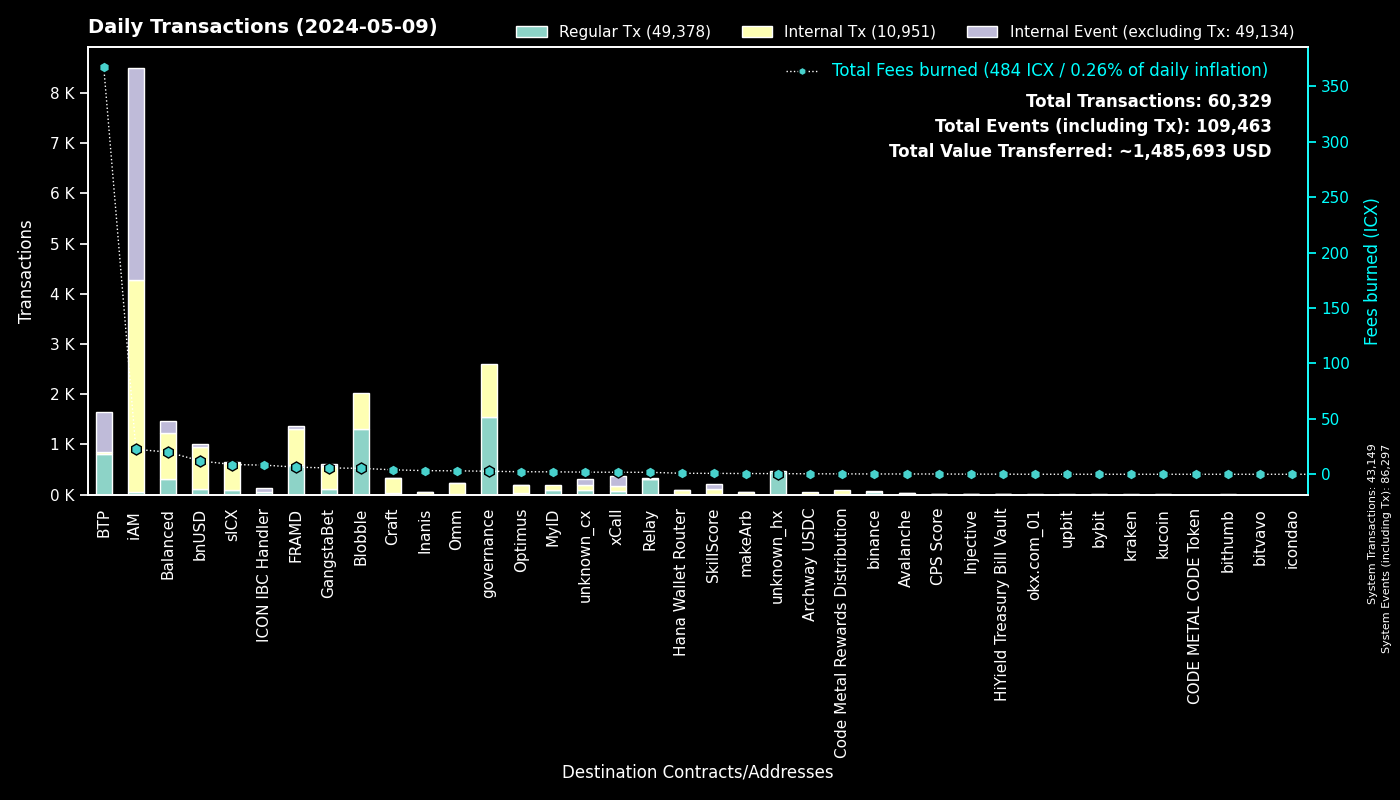

Values plotted in this chart, from the file beside it:
to, Fees burned, Regular Tx, to_def, Internal Tx, Internal Event (excluding Tx), group
0, 0.0, 43147, System, 2, 43148, System
cx00000000000000000000000000000000000000…, 2.719, 1541, governance, 1059, 0, governance
cxee7a00755a757e3c519a0616456030e33dc9d4…, 366.7, 790, BTP_2, 0, 804, BTP
cxf14dea1cff7ceb29a46e6d04533a08f84441e4…, 2.891, 706, Blobble Stake Token, 713, 0, Blobble
cxf2ca3b655a782f39227934d37ff3b77f9b1ebc…, 2.472, 605, Blobble, 0, 0, Blobble
cx2aa9b28a657e3121b75d3d4fe65e569398645d…, 5.774, 586, FRAMD Token, 653, 10, FRAMD
cxca5faa5a71d986a2e84dd7e6f5ff791d29901e…, 1.674, 311, Relay_4, 0, 0, Relay
cx88fd7df7ddff82f7cc735c871dc519838cb235…, 12.12, 117, bnUSD, 840, 61, bnUSD
cx66d4d90f5f113eba575bf793570135f9b10cec…, 7.604, 103, balanced_loans, 227, 132, Balanced
cx2609b924e33ef00b648a409245c7ea394c4678…, 8.776, 84, sICX, 546, 21, sICX
cxa07f426062a1384bdd762afa6a87d123fbc81c…, 1.825, 73, xCall, 101, 196, xCall
cxba62bb61baf8dd8b6a04633fe33806547785a0…, 1.92, 62, MyID_3, 62, 0, MyID
cx5a0af85407c69945eb318d4ac18e9e84218416…, 3.414, 59, GangWar Simulation, 184, 39, GangstaBet
cxa0af3165c08318e988cb30993b3048335b94af…, 1.889, 54, balanced_dex, 134, 22, Balanced
cx622bbab73698f37dbef53955fd3decffeb0b0c…, 8.244, 46, ICON IBC Handler, 9, 68, ICON IBC Handler
cx14002628a4599380f391f708843044bc93dce2…, 22.5, 46, iAM Div, 4220, 4223, iAM
hxb568381d35d3e7a6383200e8a0d30310af20b9…, 0.0475, 38, binance_hot, 0, 0, binance
cx917f88460d4ebec1fd656d4dbe51131a37d168…, 0.2575, 38, unknown_cx, 0, 16, unknown_cx
cx28497aef34ec44ad2be9249daddfbe34b54f30…, 0.5135, 33, Balanced Bribe, 33, 0, Balanced
cx59d899fce52cadd1feb5128ff5e6672f03943e…, 0.1986, 31, unknown_cx, 0, 10, unknown_cx
cx694e8c9f1a05c8c3719f30d46b97697960e428…, 0.2736, 29, MyID_2, 29, 0, MyID
cx44250a12074799e26fdeee75648ae47e2cc842…, 0.4521, 26, balanced_governance, 0, 0, Balanced
cx2e6d0fc0eca04965d06038c8406093337f085f…, 2.811, 19, Craft, 188, 8, Craft
cxd17316e24ee40f2ef8ed6f3a497311db1b3520…, 0.3193, 18, GangstaVerse LootBox, 93, 0, GangstaBet
cxd82fb5d3effecd8c9071a4bba3856ad7222c4b…, 1.915, 18, Balanced Savings, 100, 5, Balanced
cx28b2ec885b50c8a93da752f2d0467a67127a70…, 1.54, 16, CROWN, 127, 10, GangstaBet
cx2dc662031f3d62bcdba4f63e9bf827767c8475…, 0.8118, 16, SkillScore, 93, 99, SkillScore
cx334db6519871cb2bfd154cec0905ced4ea142d…, 0.0506, 16, unknown_cx, 0, 0, unknown_cx
cxe971c0a92c58db502e4a224efc6ba311eb1c17…, 3.282, 15, Inanis Treasury, 34, 4, Inanis
cxf61cd5a45dc9f91c15aa65831a30a90d59a096…, 1.402, 15, balanced_baln, 80, 15, Balanced
cx10d59e8103ab44635190bd4139dbfd682fa2d0…, 1.009, 14, balanced_rewards, 30, 28, Balanced
cx21e94c08c03daee80c25d8ee3ea22a20786ec2…, 2.511, 14, balanced_router, 162, 16, Balanced
cx1a29259a59f463a67bb2ef84398b30ca56b583…, 3.011, 14, omm_token, 207, 7, Omm
cxaa99a164586883eed0322d62a31946dfa9491f…, 0.6712, 13, optimus_rewards, 30, 2, Optimus
cx203d9cd2a669be67177e997b8948ce2c35caff…, 1.961, 13, balanced_dividends, 119, 1, Balanced
cx22319ac7f412f53eabe3c9827acf5e27e9c6a9…, 0.4194, 12, Archway USDC, 36, 0, Archway USDC
cx7ecb16e4c143b95e01d05933c17cb986cfe618…, 1.209, 11, CraftRewards, 107, 3, Craft
cxe5c2c460364acc5f8c1d5ca925930043d8d9c9…, 0.06359, 10, GangstaBet Crown, 20, 0, GangstaBet
cx288d13e1b63563459a2ac6179f237711f6851c…, 0.4849, 10, btp-0x38.bsc-ETH, 39, 6, BTP
hx85532472e789802a943bd34a8aeb86668bc232…, 0.01125, 9, okx.com_01, 0, 0, okx.com_01
hx394e00ef0cd98d17a977defee0ea01f8b1933c…, 0.01, 8, unknown_hx, 0, 0, unknown_hx
cx2d552c485ec8bcaa75aac02424e2aca6ffdb2f…, 0.2225, 8, Binance Coin, 21, 0, binance
hx6b91c8dea3114de74ecfa85908b875778c2b59…, 0.00875, 7, bybit, 0, 0, bybit
hx4031ab962e5e78fd195f91c1ba877c5d0ba63a…, 0.00875, 7, unknown_hx, 0, 0, unknown_hx
cx7b1843b7ef5368a080ccf59c0a9d1bdec474f9…, 0.2378, 6, optimus_dividends, 46, 0, Optimus
cxe65f3286902be43e00a5013cb1dc300ec8e51f…, 0.6715, 5, makeArb, 40, 2, makeArb
hx133323c2e990994816b548a9e7eb080a5eac80…, 0.00625, 5, unknown_hx, 0, 0, unknown_hx
cx12a58f7ab2cf2b08b426c490a91a9cb03ea051…, 0.8922, 5, unknown_cx, 71, 71, unknown_cx
cx8683d50b9f53275081e13b64fba9d6a56b7c57…, 0.0727, 4, gangstabet_trade, 4, 0, GangstaBet
cx30f18d26f45d990112a4cd4825c0b79af73aac…, 0.6508, 4, Yetis, 61, 60, FRAMD
cxc7d2b2ea91af80d4535dbbee0318399d3aedb6…, 0.8849, 4, Hana Wallet Router, 80, 12, Hana Wallet Router
cxc83f6eaf7e123f656657ebac3b09bc7a38e323…, 0.3593, 4, Code Metal Rewards Distribution, 97, 0, Code Metal Rewards Distribution
cx43e2eec79eb76293c298f2b17aec06097be606…, 0.1024, 4, balanced_staking, 12, 1, Balanced
hx1b3e781a1c802c238e30e90aa1a6cee94f9bac…, 0.005, 4, unknown_hx, 0, 0, unknown_hx
hx68646780e14ee9097085f7280ab137c3633b4b…, 0.005, 4, kraken_hot, 0, 0, kraken
cxdada6921d08fbf37c6f228816852e58b219cc5…, 0.02993, 4, unknown_cx, 0, 2, unknown_cx
cxe0252e6c1fe4040412811d83d13979e335287e…, 0.2706, 4, balanced_boosted_baln, 6, 8, Balanced
hxbb984f278abd66ae2155edbd91f8c87ce98411…, 0.005, 4, kucoin, 0, 0, kucoin
hx5af8bd1b5cdc321a53ead7a836601ce8e2c938…, 0.00375, 3, unknown_hx, 0, 0, unknown_hx
cxf0a30d09ade391d7b570908b9b46cfa5b3cbc8…, 0.09829, 3, HiYield Treasury Bill Vault, 7, 0, HiYield Treasury Bill Vault
... 453 more rows
